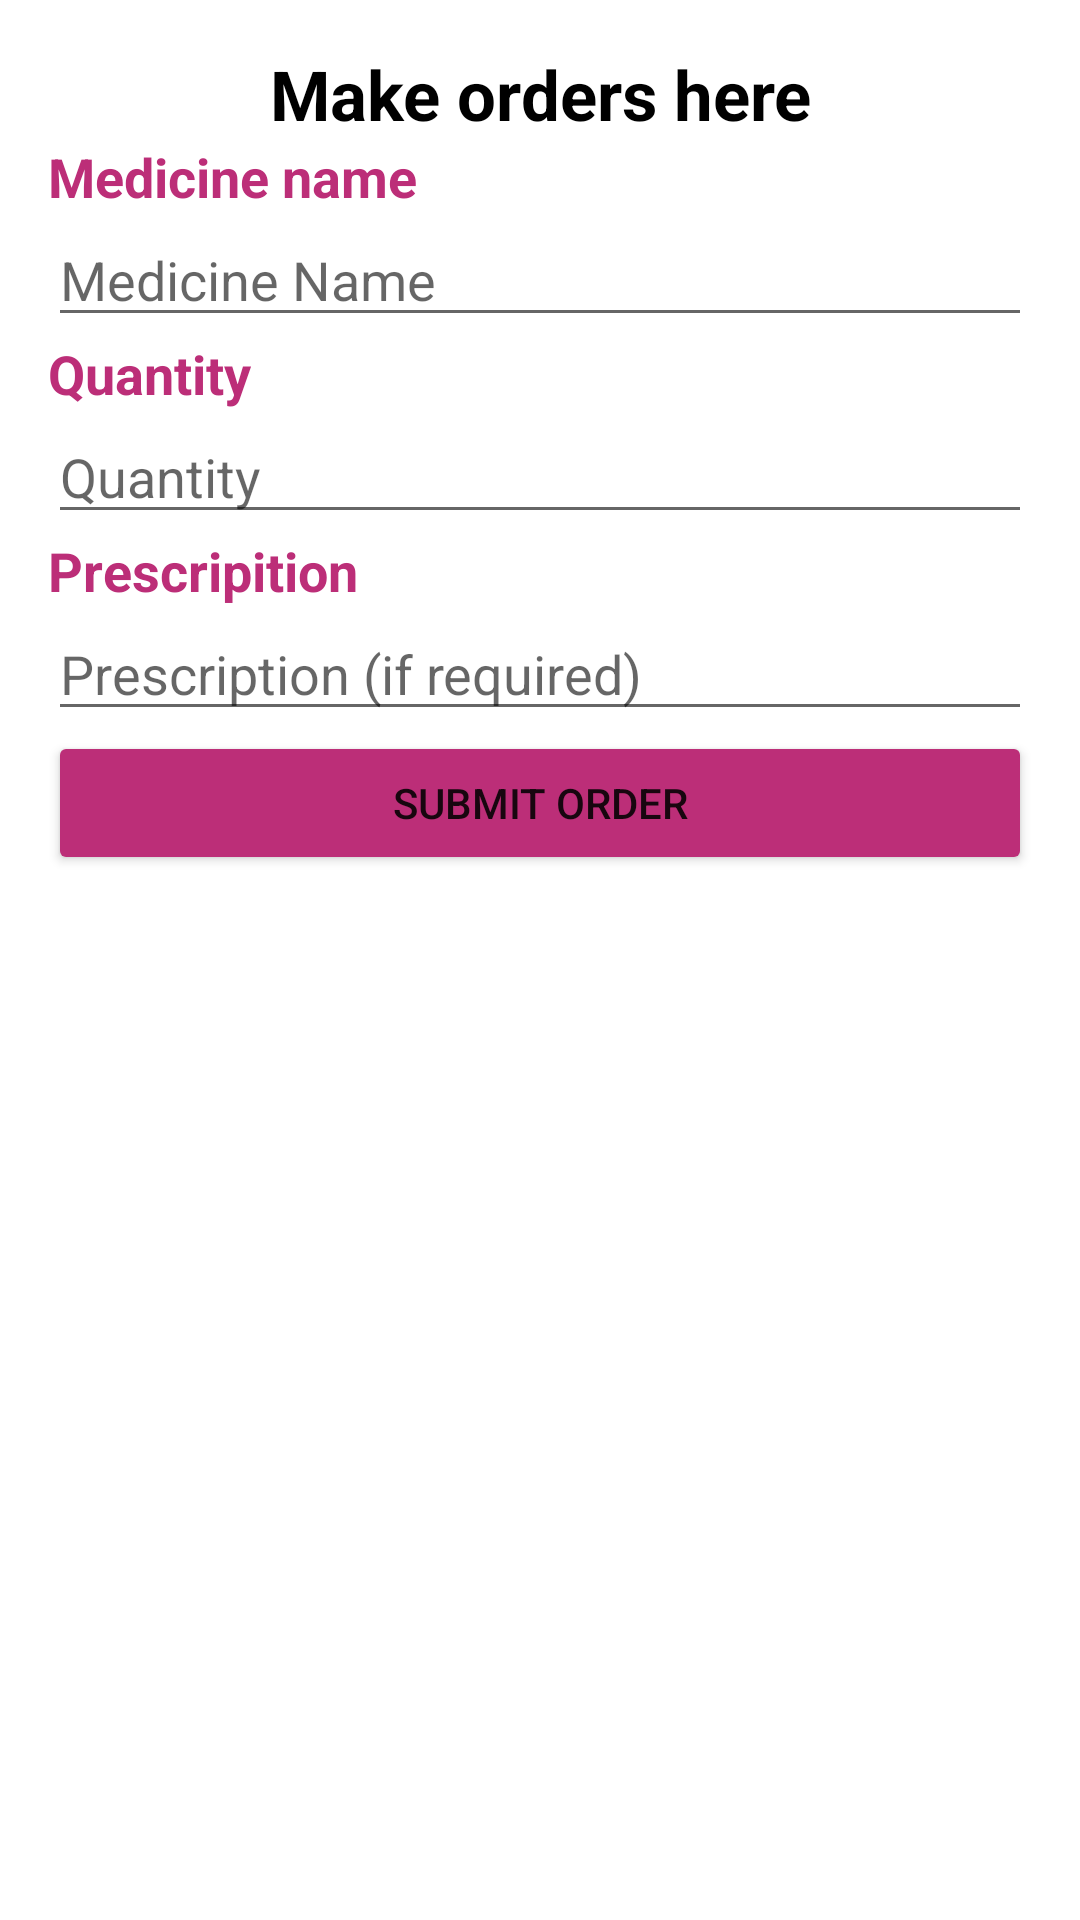

The Android layout XML behind this screen, and the referenced resources:
<!-- AndroidManifest.xml: application theme spash_screen -->
<!-- res/layout/fragment_make_an_order.xml -->
<LinearLayout xmlns:android="http://schemas.android.com/apk/res/android"
    android:layout_width="match_parent"
    android:layout_height="match_parent"
    android:orientation="vertical"
    android:background="@color/white"
    android:padding="16dp">

    <TextView
        android:layout_width="match_parent"
        android:layout_height="wrap_content"
        android:text="Make orders here"
        android:textSize="23sp"
        android:textColor="@color/Black"
        android:textAlignment="center"
        android:textStyle="bold"/>



    <TextView
        android:layout_width="wrap_content"
        android:layout_height="wrap_content"
        android:text="Medicine name"
        android:textSize="18sp"
        android:textColor="@color/Red"
        android:textStyle="bold"/>

    <EditText
        android:id="@+id/medicineNameEditText"
        android:layout_width="match_parent"
        android:layout_height="wrap_content"
        android:hint="Medicine Name"/>

    <TextView
        android:layout_width="wrap_content"
        android:layout_height="wrap_content"
        android:text="Quantity"
        android:textSize="18sp"
        android:textColor="@color/Red"
        android:textStyle="bold"/>


    <EditText
        android:id="@+id/quantityEditText"
        android:layout_width="match_parent"
        android:layout_height="wrap_content"
        android:inputType="number"
        android:hint="Quantity"/>

    <TextView
        android:layout_width="wrap_content"
        android:layout_height="wrap_content"
        android:text="Prescripition"
        android:textSize="18sp"
        android:textColor="@color/Red"
        android:textStyle="bold"/>


    <EditText
        android:id="@+id/prescriptionEditText"
        android:layout_width="match_parent"
        android:layout_height="wrap_content"
        android:hint="Prescription (if required)"/>

    <Button
        android:backgroundTint="@color/Red"
        android:id="@+id/submitOrderButton"
        android:layout_width="match_parent"
        android:layout_height="wrap_content"
        android:text="Submit Order"/>
</LinearLayout>
<!-- resources referenced by this layout -->
<resources>
  <color name="Black">#000000</color>
  <color name="Red">#bc2e78</color>
  <color name="white">#FFFFFFFF</color>
  <style name="spash_screen" parent="Theme.MaterialComponents.Light.NoActionBar">
          <item name="android:windowBackground">@drawable/services</item>
              <item name="android:statusBarColor">#fdfdfd</item>
              <item name="android:navigationBarColor">#fdfdfd</item>
      </style>
</resources>
